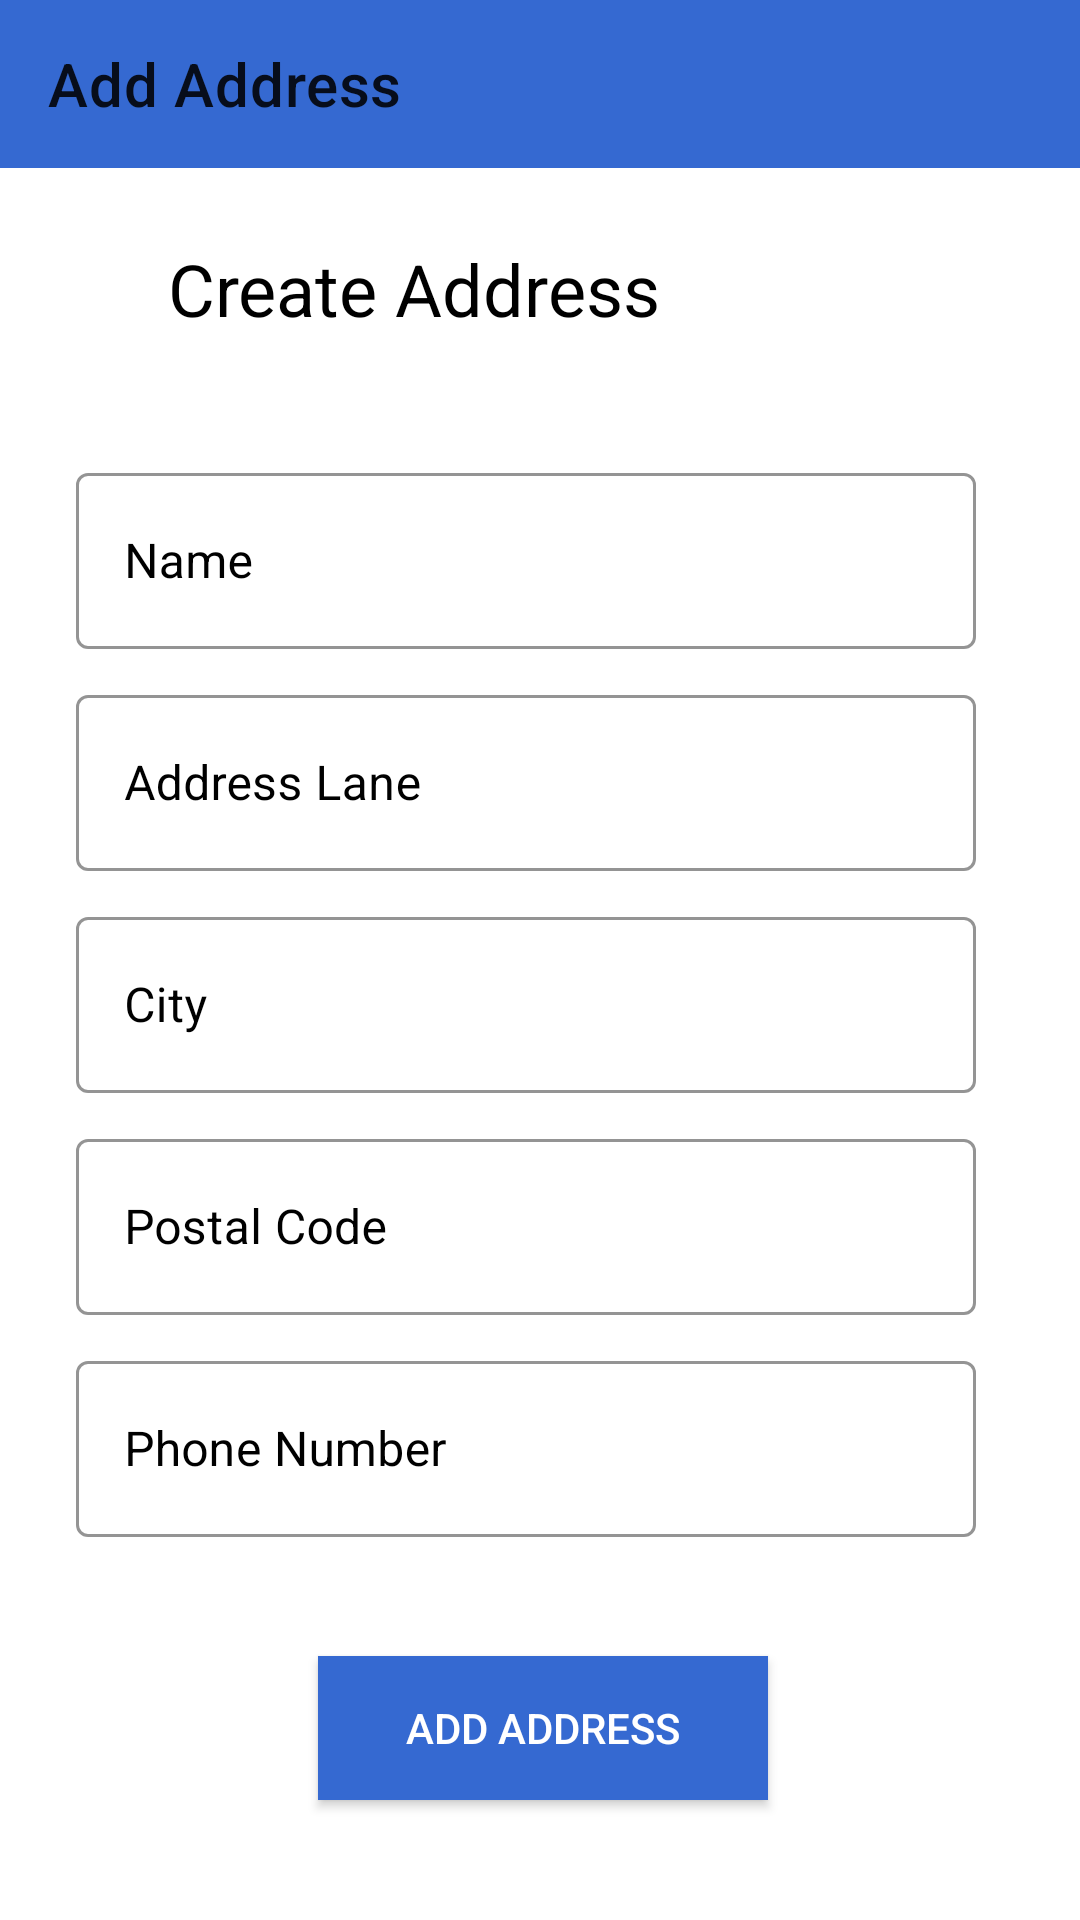

Write the Android layout XML for this screen, with the resource values it uses.
<!-- AndroidManifest.xml: application theme Theme.MyShop -->
<!-- res/layout/activity_add_address.xml -->
<?xml version="1.0" encoding="utf-8"?>
<androidx.constraintlayout.widget.ConstraintLayout xmlns:android="http://schemas.android.com/apk/res/android"
    xmlns:app="http://schemas.android.com/apk/res-auto"
    xmlns:tools="http://schemas.android.com/tools"
    android:layout_width="match_parent"
    android:layout_height="match_parent"
    tools:context=".activities.AddAddressActivity"
    android:background="@color/white">

    <TextView
        android:id="@+id/textView8"
        android:layout_width="wrap_content"
        android:layout_height="wrap_content"
        android:layout_marginStart="56dp"
        android:layout_marginTop="24dp"
        android:textColor="@color/black"
        android:text="Create Address"
        android:textSize="24sp"
        app:layout_constraintStart_toStartOf="parent"
        app:layout_constraintTop_toBottomOf="@+id/add_address_toolbar" />

    <com.google.android.material.textfield.TextInputLayout
        android:id="@+id/textInputLayout3"
        style="@style/Widget.MaterialComponents.TextInputLayout.OutlinedBox"
        android:layout_width="300dp"
        android:layout_height="64dp"
        android:layout_marginTop="40dp"
        android:hint="Name"
        app:boxStrokeColor="@color/black"
        app:cursorColor="@color/black"
        app:hintTextColor="@color/black"
        android:textColorHint="@color/black"
        app:layout_constraintEnd_toEndOf="parent"
        app:layout_constraintHorizontal_bias="0.424"
        app:layout_constraintStart_toStartOf="parent"
        app:layout_constraintTop_toBottomOf="@+id/textView8">

        <EditText
            android:id="@+id/ad_name"
            android:layout_width="match_parent"
            android:layout_height="match_parent"
            android:textColor="@color/black"
            android:inputType="text" />

    </com.google.android.material.textfield.TextInputLayout>

    <com.google.android.material.textfield.TextInputLayout
        android:id="@+id/textInputLayout4"
        style="@style/Widget.MaterialComponents.TextInputLayout.OutlinedBox"
        android:layout_width="300dp"
        android:layout_height="64dp"
        android:layout_marginTop="10dp"
        app:boxStrokeColor="@color/black"
        app:cursorColor="@color/black"
        app:hintTextColor="@color/black"
        android:textColorHint="@color/black"
        android:hint="Address Lane"
        app:layout_constraintEnd_toEndOf="parent"
        app:layout_constraintHorizontal_bias="0.424"
        app:layout_constraintStart_toStartOf="parent"
        app:layout_constraintTop_toBottomOf="@+id/textInputLayout3">

        <EditText
            android:id="@+id/ad_address"
            android:layout_width="match_parent"
            android:layout_height="match_parent"
            android:textColor="@color/black"
            android:inputType="text" />
    </com.google.android.material.textfield.TextInputLayout>

    <com.google.android.material.textfield.TextInputLayout
        android:id="@+id/textInputLayout5"
        style="@style/Widget.MaterialComponents.TextInputLayout.OutlinedBox"
        android:layout_width="300dp"
        android:layout_height="64dp"
        android:layout_marginTop="10dp"
        app:boxStrokeColor="@color/black"
        app:cursorColor="@color/black"
        app:hintTextColor="@color/black"
        android:textColorHint="@color/black"
        android:hint="City"
        app:layout_constraintEnd_toEndOf="parent"
        app:layout_constraintHorizontal_bias="0.424"
        app:layout_constraintStart_toStartOf="parent"
        app:layout_constraintTop_toBottomOf="@+id/textInputLayout4">

        <EditText
            android:id="@+id/ad_city"
            android:layout_width="match_parent"
            android:layout_height="match_parent"
            android:textColor="@color/black"
            android:inputType="text" />

    </com.google.android.material.textfield.TextInputLayout>

    <com.google.android.material.textfield.TextInputLayout
        android:id="@+id/textInputLayout6"
        style="@style/Widget.MaterialComponents.TextInputLayout.OutlinedBox"
        android:layout_width="300dp"
        android:layout_height="64dp"
        android:layout_marginTop="10dp"
        app:boxStrokeColor="@color/black"
        app:cursorColor="@color/black"
        app:hintTextColor="@color/black"
        android:textColorHint="@color/black"
        android:hint="Postal Code"
        app:layout_constraintEnd_toEndOf="parent"
        app:layout_constraintHorizontal_bias="0.424"
        app:layout_constraintStart_toStartOf="parent"
        app:layout_constraintTop_toBottomOf="@+id/textInputLayout5">

        <EditText
            android:id="@+id/ad_code"
            android:layout_width="match_parent"
            android:layout_height="match_parent"
            android:textColor="@color/black"
            android:inputType="number" />
    </com.google.android.material.textfield.TextInputLayout>

    <com.google.android.material.textfield.TextInputLayout
        style="@style/Widget.MaterialComponents.TextInputLayout.OutlinedBox"
        android:layout_width="300dp"
        android:layout_height="64dp"
        android:layout_marginTop="10dp"
        app:boxStrokeColor="@color/black"
        app:cursorColor="@color/black"
        app:hintTextColor="@color/black"
        android:textColorHint="@color/black"
        android:hint="Phone Number"
        app:layout_constraintEnd_toEndOf="parent"
        app:layout_constraintHorizontal_bias="0.424"
        app:layout_constraintStart_toStartOf="parent"
        app:layout_constraintTop_toBottomOf="@+id/textInputLayout6">

        <EditText
            android:id="@+id/ad_phone"
            android:layout_width="match_parent"
            android:layout_height="match_parent"
            android:textColor="@color/black"
            android:inputType="number" />
    </com.google.android.material.textfield.TextInputLayout>

    <androidx.appcompat.widget.AppCompatButton
        android:id="@+id/ad_add_address"
        android:layout_width="150dp"
        android:layout_height="wrap_content"
        android:layout_marginBottom="40dp"
        android:text="Add Address"
        android:background="@color/textHeading"
        android:textColor="@android:color/white"
        app:layout_constraintBottom_toBottomOf="parent"
        app:layout_constraintEnd_toEndOf="parent"
        app:layout_constraintHorizontal_bias="0.504"
        app:layout_constraintStart_toStartOf="parent" />

    <androidx.appcompat.widget.Toolbar
        android:id="@+id/add_address_toolbar"
        android:layout_width="match_parent"
        android:layout_height="wrap_content"
        android:background="@color/textHeading"
        app:title="Add Address"
        android:minHeight="?attr/actionBarSize"
        android:theme="?attr/actionBarTheme"
        app:layout_constraintEnd_toEndOf="parent"
        app:layout_constraintStart_toStartOf="parent"
        app:layout_constraintTop_toTopOf="parent" />



</androidx.constraintlayout.widget.ConstraintLayout>
<!-- resources referenced by this layout -->
<resources>
  <color name="black">#FF000000</color>
  <color name="textHeading">#3569D1</color>
  <color name="white">#FFFFFFFF</color>
  <style name="Theme.MyShop" parent="Base.Theme.MyShop" />
  <style name="Base.Theme.MyShop" parent="Theme.MaterialComponents.DayNight.NoActionBar">
          
          
      </style>
</resources>
